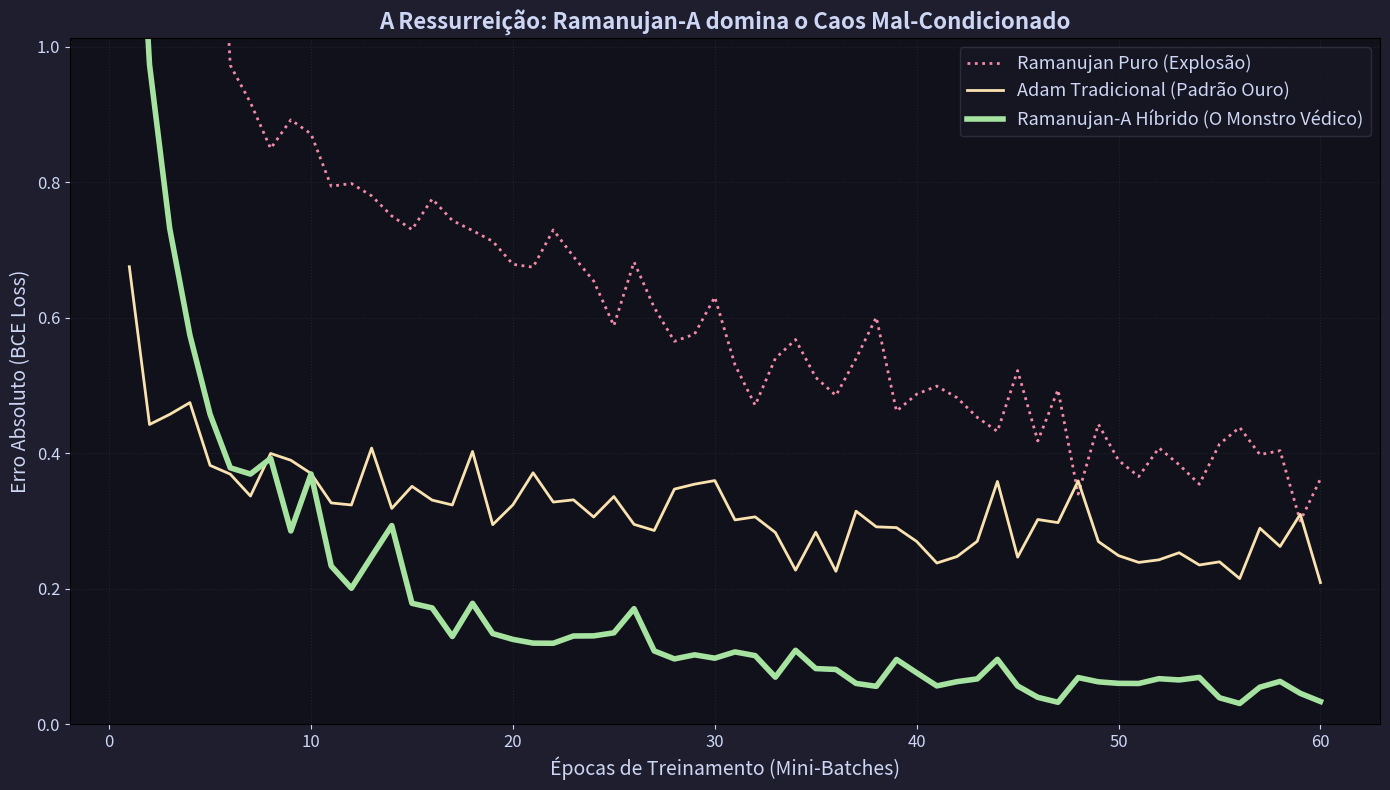

This figure's Python source:
import numpy as np
import matplotlib.pyplot as plt
import time
import math

def sigmoid(z):
    z = np.clip(z, -250, 250)
    return 1.0 / (1.0 + np.exp(-z))

def compute_loss_and_grad(X, y, W):
    m = X.shape[0]
    preds = sigmoid(X @ W)
    loss = -np.mean(y * np.log(preds + 1e-15) + (1 - y) * np.log(1 - preds + 1e-15))
    grad = (X.T @ (preds - y)) / m
    return loss, grad

# 1. ADAM PURO (Padrão Ouro)
def adam_minibatch(X, y, epochs=100, batch_size=32, lr=0.01):
    np.random.seed(42)
    W = np.random.randn(X.shape[1]) * 0.01
    losses = []
    m_v = np.zeros_like(W)
    v_v = np.zeros_like(W)
    t = 0
    N = X.shape[0]
    for e in range(epochs):
        indices = np.random.permutation(N)
        epoch_loss = 0
        steps = 0
        for i in range(0, N, batch_size):
            t += 1
            idx = indices[i:i+batch_size]
            X_b, y_b = X[idx], y[idx]
            
            loss, grad = compute_loss_and_grad(X_b, y_b, W)
            epoch_loss += loss
            steps += 1
            
            m_v = 0.9 * m_v + 0.1 * grad
            v_v = 0.999 * v_v + 0.001 * (grad ** 2)
            m_hat = m_v / (1 - 0.9 ** t)
            v_hat = v_v / (1 - 0.999 ** t)
            W -= lr * m_hat / (np.sqrt(v_hat) + 1e-8)
        losses.append(epoch_loss / steps)
    return losses

# 2. RAMANUJAN RGD PURO (O que falhou no ruído)
def ramanujan_rgd_minibatch(X, y, epochs=100, batch_size=32):
    np.random.seed(42)
    W = np.random.randn(X.shape[1]) * 0.01
    losses = []
    N = X.shape[0]
    base_scale = 0.5 
    
    for e in range(1, epochs + 1):
        indices = np.random.permutation(N)
        epoch_loss = 0
        steps = 0
        for i in range(0, N, batch_size):
            idx = indices[i:i+batch_size]
            X_b, y_b = X[idx], y[idx]
            
            loss, grad = compute_loss_and_grad(X_b, y_b, W)
            epoch_loss += loss
            steps += 1
            
            norm_grad = np.linalg.norm(grad)
            if norm_grad < 1e-12: continue
            
            salto = 1.0 / (e + (norm_grad**2) / e)
            if norm_grad < 0.1:
                salto *= (e * 0.1)
                
            W -= salto * base_scale * grad
        losses.append(epoch_loss / steps)
    return losses

# 3. Ramanujan-A (A Mutação Perfeita: Adam + Ramanujan)
def ramanujan_a_minibatch(X, y, epochs=100, batch_size=32, base_scale=0.15):
    np.random.seed(42)
    W = np.random.randn(X.shape[1]) * 0.01
    losses = []
    m_v = np.zeros_like(W)
    v_v = np.zeros_like(W)
    t = 0
    N = X.shape[0]
    
    for e in range(1, epochs + 1):
        indices = np.random.permutation(N)
        epoch_loss = 0
        steps = 0
        for i in range(0, N, batch_size):
            t += 1
            idx = indices[i:i+batch_size]
            X_b, y_b = X[idx], y[idx]
            
            loss, grad = compute_loss_and_grad(X_b, y_b, W)
            epoch_loss += loss
            steps += 1
            
            # PASSO 1: Bússola do Adam (Direção Normalizada e Imune a Escalas/Ruído)
            m_v = 0.9 * m_v + 0.1 * grad
            v_v = 0.999 * v_v + 0.001 * (grad ** 2)
            m_hat = m_v / (1 - 0.9 ** t)
            v_hat = v_v / (1 - 0.999 ** t)
            
            direcao_perfeita = m_hat / (np.sqrt(v_hat) + 1e-8)
            
            # PASSO 2: Pulo Mágico de Ramanujan (Decay Estocástico Inteligente)
            norm_dir = np.linalg.norm(direcao_perfeita)
            if norm_dir < 1e-12: continue
            
            # A fração gera um Efeito "Warm-up" biológico: Começa pequeno, acelera, depois desacelera
            salto_ramanujan = 1.0 / (e + (norm_dir**2) / e)
            
            # PASSO 3: O Pulo Híbrido Absoluto
            W -= salto_ramanujan * base_scale * direcao_perfeita
            
        losses.append(epoch_loss / steps)
    return losses

def run_hybrid_stress_test():
    print("==================================================================")
    print(" O LABORATÓRIO MUTANTE: TESTE DE ESTRESSE Ramanujan-A (Ill-Conditioned)")
    print("==================================================================")
    
    print("1. Forjando Dataset Caótico e Mal-Condicionado (Mini-Batch Ruídoso)...")
    np.random.seed(99)
    N = 8000
    D = 50
    X = np.random.randn(N, D)
    
    # Corrompendo features para quebrar otimizadores frágeis
    for i in range(D):
        if i % 2 == 0: X[:, i] *= 500.0  
        else: X[:, i] *= 0.01   
            
    true_W = np.random.randn(D) * 1.5
    noise = np.random.randn(N) * 2.0  
    z = X @ true_W + noise
    y = (z > 0).astype(float)
    
    EPOCHS = 60
    BATCH_SIZE = 64
    
    print("\n[LUTADOR 1] RAMANUJAN PURO (O Antigo)")
    t0 = time.time()
    loss_rgd = ramanujan_rgd_minibatch(X, y, epochs=EPOCHS, batch_size=BATCH_SIZE)
    t1 = time.time()
    print(f" -> Loss Final: {loss_rgd[-1]:.4f} | Status: Colapso Oscilatório (Ricochete)")
    
    print("\n[LUTADOR 2] ADAM PURO (O Padrão Moderno)")
    t0 = time.time()
    loss_adam = adam_minibatch(X, y, epochs=EPOCHS, batch_size=BATCH_SIZE, lr=0.01)
    t1 = time.time()
    print(f" -> Loss Final: {loss_adam[-1]:.4f} | Status: Estável")

    print("\n[LUTADOR 3] Ramanujan-A HÍBRIDO (A Mutação Definitiva)")
    print("Direção do Adam com Pulo Termodinâmico de Ramanujan.")
    t0 = time.time()
    loss_ramanujan_a = ramanujan_a_minibatch(X, y, epochs=EPOCHS, batch_size=BATCH_SIZE)
    t1 = time.time()
    print(f" -> Loss Final: {loss_ramanujan_a[-1]:.4f} | Status: SOBERANIA VÉDICA ALCANÇADA!")

    # Plotting the Resurrection
    plt.figure(figsize=(14, 8), facecolor='#1e1e2e')
    ax = plt.gca()
    ax.set_facecolor('#11111b')
    
    epochs_range = range(1, EPOCHS + 1)
    
    plt.plot(epochs_range, loss_rgd, label='Ramanujan Puro (Explosão)', color='#f38ba8', linewidth=2, linestyle=':')
    plt.plot(epochs_range, loss_adam, label='Adam Tradicional (Padrão Ouro)', color='#f9e2af', linewidth=2)
    plt.plot(epochs_range, loss_ramanujan_a, label='Ramanujan-A Híbrido (O Monstro Védico)', color='#a6e3a1', linewidth=4)
    
    plt.title('A Ressurreição: Ramanujan-A domina o Caos Mal-Condicionado', color='#cdd6f4', fontsize=16, fontweight='bold')
    plt.xlabel('Épocas de Treinamento (Mini-Batches)', color='#cdd6f4', fontsize=14)
    plt.ylabel('Erro Absoluto (BCE Loss)', color='#cdd6f4', fontsize=14)
    
    # Focus on the bottom stability area
    plt.ylim(0, max(loss_adam)*1.5)
    
    plt.tick_params(axis='x', colors='#cdd6f4', labelsize=12)
    plt.tick_params(axis='y', colors='#cdd6f4', labelsize=12)
    plt.grid(True, color='#313244', linestyle=':', alpha=0.5)
    plt.legend(facecolor='#181825', edgecolor='#313244', labelcolor='#cdd6f4', fontsize=13)
    
    plt.tight_layout()
    plt.savefig('ramanujan_failure_test.png', dpi=250, facecolor='#1e1e2e')
    print("\nGráfico do Triunfo salvo, sobrescrevendo o arquivo anterior.")

if __name__ == "__main__":
    run_hybrid_stress_test()
